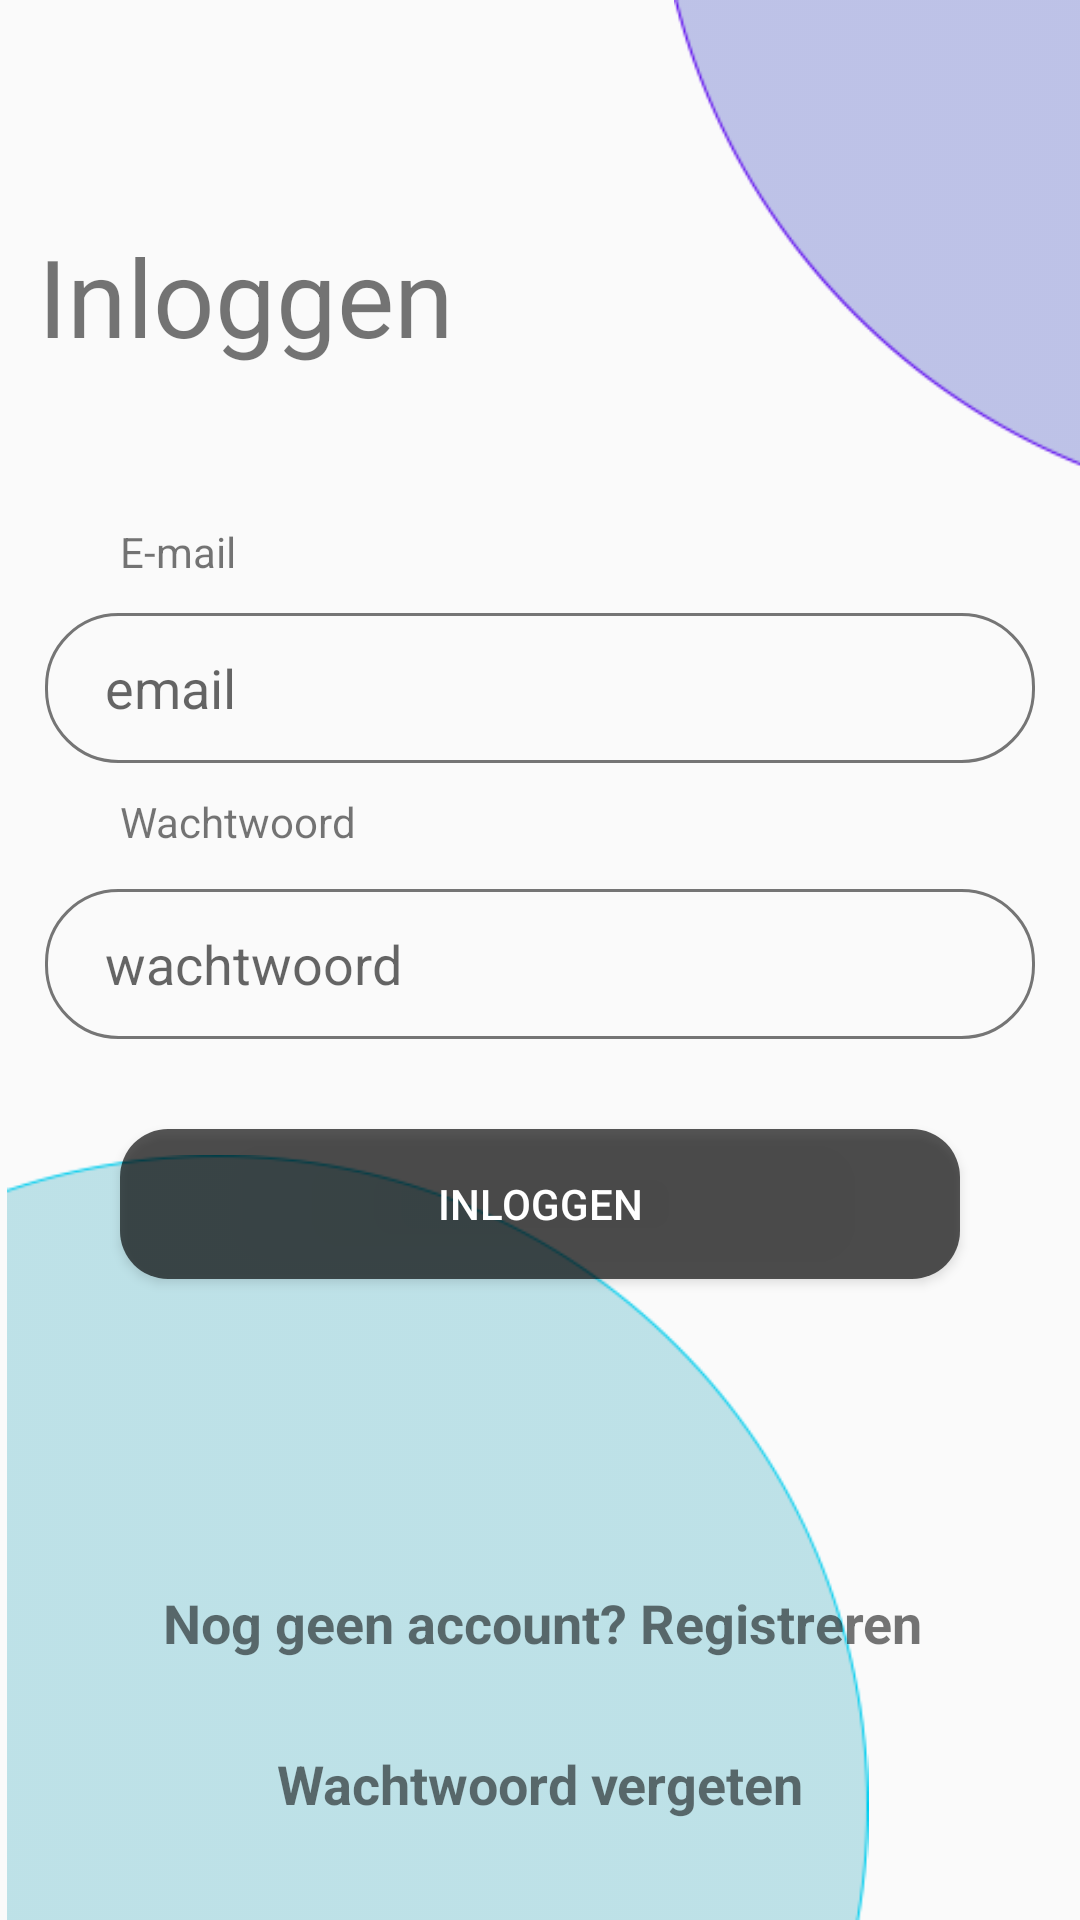

Produce the Android XML layout that renders to this screen, including the resource entries it uses.
<!-- AndroidManifest.xml: application theme CustomAppTheme -->
<!-- res/layout/activity_inlogscherm.xml -->
<?xml version="1.0" encoding="utf-8"?>
<androidx.constraintlayout.widget.ConstraintLayout xmlns:android="http://schemas.android.com/apk/res/android"
    xmlns:app="http://schemas.android.com/apk/res-auto"
    xmlns:tools="http://schemas.android.com/tools"
    android:layout_width="match_parent"
    android:layout_height="match_parent"
    tools:context=".inlogscherm">

    <ImageView
        android:layout_width="145dp"
        android:layout_height="159dp"
        android:layout_marginEnd="-10dp"
        app:layout_constraintEnd_toEndOf="parent"
        app:layout_constraintTop_toTopOf="parent"
        app:srcCompat="@drawable/top_right_purple_corner" />

    <ImageView
        android:id="@+id/imageView4"
        android:layout_width="292dp"
        android:layout_height="255dp"
        app:layout_constraintBottom_toBottomOf="parent"
        app:layout_constraintStart_toStartOf="parent"
        app:srcCompat="@drawable/bottom_left_blue_corner" />

    <TextView
        android:id="@+id/Inloggen"
        android:layout_width="335dp"
        android:layout_height="58dp"
        android:layout_marginStart="8dp"
        android:layout_marginTop="8dp"
        android:layout_marginEnd="8dp"
        android:layout_marginBottom="8dp"
        android:gravity="center_horizontal|start"
        android:text="@string/inloggen"
        android:textSize="36sp"
        app:layout_constraintBottom_toBottomOf="parent"
        app:layout_constraintEnd_toEndOf="parent"
        app:layout_constraintStart_toStartOf="parent"
        app:layout_constraintTop_toTopOf="parent"
        app:layout_constraintVertical_bias="0.117" />

    <TextView
        android:id="@+id/ET_email"
        android:layout_width="wrap_content"
        android:layout_height="wrap_content"
        android:layout_marginStart="40dp"
        android:layout_marginTop="42dp"
        android:text="@string/e_mail"
        app:layout_constraintStart_toStartOf="parent"
        app:layout_constraintTop_toBottomOf="@+id/Inloggen" />

    <EditText
        android:id="@+id/etUserEmail"
        android:layout_width="330dp"
        android:layout_height="50dp"
        android:layout_marginTop="72dp"
        android:background="@drawable/rounded_corners_with_stroke"
        android:ems="10"
        android:hint="email"
        android:inputType="textPersonName"
        app:layout_constraintEnd_toEndOf="parent"
        app:layout_constraintStart_toStartOf="parent"
        app:layout_constraintTop_toBottomOf="@+id/Inloggen" />

    <TextView
        android:id="@+id/tv_wachtwoord"
        android:layout_width="wrap_content"
        android:layout_height="wrap_content"
        android:layout_marginStart="40dp"
        android:layout_marginTop="132dp"
        android:text="@string/wachtwoord"
        app:layout_constraintStart_toStartOf="parent"
        app:layout_constraintTop_toBottomOf="@+id/Inloggen" />

    <EditText
        android:id="@+id/et_wachtwoord"
        android:layout_width="330dp"
        android:layout_height="50dp"
        android:layout_marginTop="164dp"
        android:background="@drawable/rounded_corners_with_stroke"
        android:ems="10"
        android:hint="wachtwoord"
        android:inputType="textPassword"
        android:textColor="@android:color/background_dark"
        app:layout_constraintEnd_toEndOf="parent"
        app:layout_constraintStart_toStartOf="parent"
        app:layout_constraintTop_toBottomOf="@+id/Inloggen" />

    <Button
        android:id="@+id/btn_inloggen"
        android:layout_width="280dp"
        android:layout_height="50dp"
        android:layout_marginTop="244dp"
        android:background="@drawable/rounded_corners"
        android:text="@string/inloggen"
        android:textColor="@android:color/white"
        app:layout_constraintEnd_toEndOf="parent"
        app:layout_constraintStart_toStartOf="parent"
        app:layout_constraintTop_toBottomOf="@+id/Inloggen" />

    <TextView
        android:id="@+id/tv_inlogpoging"
        android:layout_width="wrap_content"
        android:layout_height="wrap_content"
        android:textColor="#673AB7"
        android:textSize="24sp"
        android:visibility="visible"
        app:layout_constraintBottom_toBottomOf="parent"
        app:layout_constraintEnd_toEndOf="parent"
        app:layout_constraintStart_toStartOf="@+id/imageView4"
        app:layout_constraintTop_toBottomOf="@+id/btn_inloggen"
        app:layout_constraintVertical_bias="0.498"
        tools:visibility="visible" />

    <TextView
        android:id="@+id/tvRegister"
        android:layout_width="wrap_content"
        android:layout_height="wrap_content"
        android:text="Nog geen account? Registreren"
        android:textSize="18sp"
        android:textStyle="bold"
        app:layout_constraintBottom_toBottomOf="parent"
        app:layout_constraintEnd_toEndOf="parent"
        app:layout_constraintHorizontal_bias="0.509"
        app:layout_constraintStart_toStartOf="parent"
        app:layout_constraintTop_toBottomOf="@+id/btn_inloggen"
        app:layout_constraintVertical_bias="0.54" />

    <TextView
        android:id="@+id/tvForgot"
        android:layout_width="wrap_content"
        android:layout_height="wrap_content"
        android:text="Wachtwoord vergeten"
        android:textSize="18sp"
        android:textStyle="bold"
        app:layout_constraintBottom_toBottomOf="parent"
        app:layout_constraintEnd_toEndOf="parent"
        app:layout_constraintStart_toStartOf="parent"
        app:layout_constraintTop_toBottomOf="@+id/tv_inlogpoging" />

</androidx.constraintlayout.widget.ConstraintLayout>
<!-- resources referenced by this layout -->
<resources>
  <!-- drawable bottom_left_blue_corner: png bitmap (drawable, 7367 bytes) -->
  <!-- drawable rounded_corners (drawable) -->
  <?xml version="1.0" encoding="utf-8"?>
  <shape xmlns:android="http://schemas.android.com/apk/res/android">
      <corners android:radius="16dp" />
      <solid android:color="#A8000000" />
  </shape>
  <!-- drawable rounded_corners_with_stroke (drawable) -->
  <?xml version="1.0" encoding="utf-8"?>
  <shape xmlns:android="http://schemas.android.com/apk/res/android">
      <corners android:radius="24dp" />
      <stroke android:width="1dip" android:color="#757575" />
  
      <padding android:left="20dp" />
  </shape>
  <!-- drawable top_right_purple_corner: png bitmap (drawable, 4111 bytes) -->
  <string name="e_mail">E-mail</string>
  <string name="inloggen">Inloggen</string>
  <string name="wachtwoord">Wachtwoord</string>
  <style name="CustomAppTheme" parent="@style/AppTheme" />
  <style name="AppTheme" parent="Theme.AppCompat.Light.NoActionBar">
          
          <item name="colorPrimary">@color/colorBlue</item>
          <item name="colorAccent">@color/colorGreen</item>
          <item name="android:windowAnimationStyle">@style/CustomActivityAnimation</item>
      </style>
  <color name="colorBlue">#006FFF</color>
  <color name="colorGreen">#4CD964</color>
  <style name="CustomActivityAnimation" parent="@android:style/Animation.Activity">
          <item name="android:activityOpenEnterAnimation">@anim/fade_in</item>
          <item name="android:activityOpenExitAnimation">@anim/fade_out</item>
          <item name="android:activityCloseEnterAnimation">@anim/fade_in</item>
          <item name="android:activityCloseExitAnimation">@anim/fade_out</item>
      </style>
</resources>
